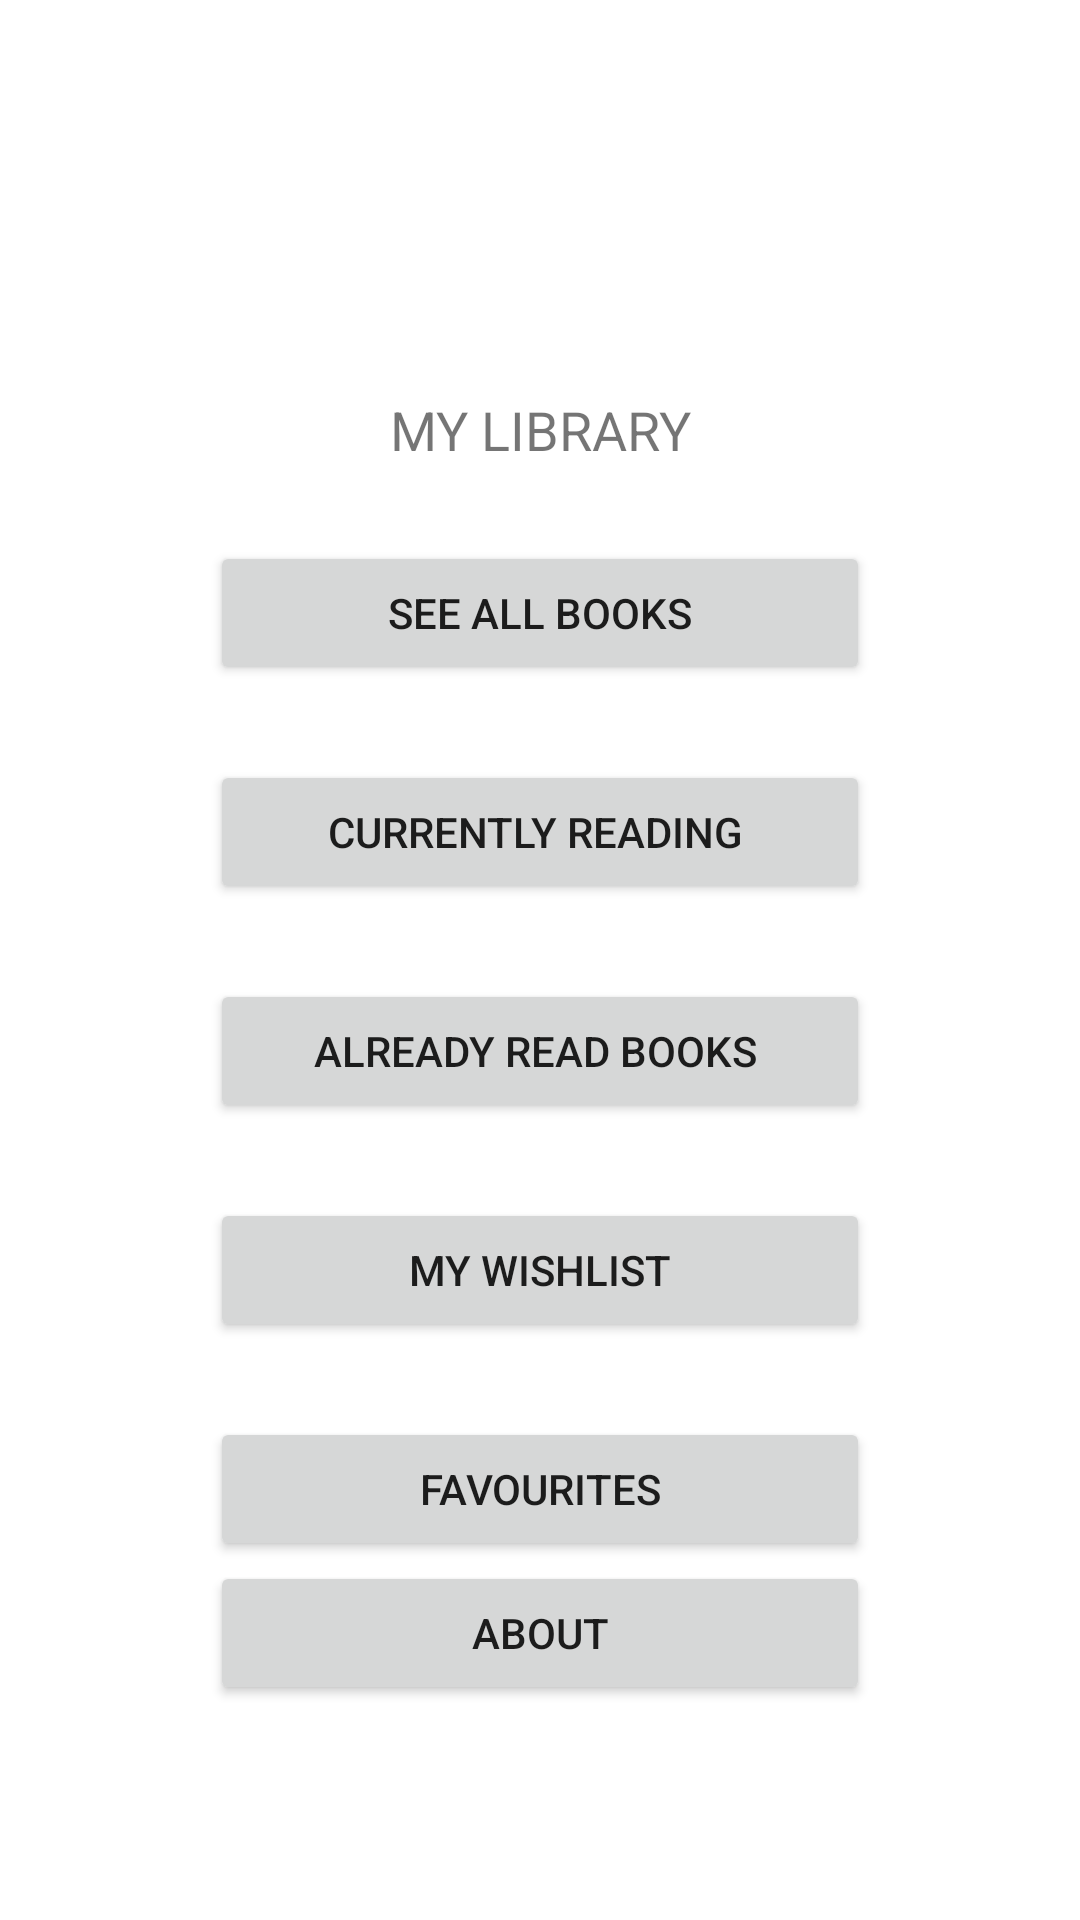

Here is an Android app screen rendered from its layout file. Give the layout XML and the strings, colors and styles it references.
<!-- AndroidManifest.xml: application theme AppTheme -->
<!-- res/layout/activity_main.xml -->
<?xml version="1.0" encoding="utf-8"?>
<androidx.constraintlayout.widget.ConstraintLayout xmlns:android="http://schemas.android.com/apk/res/android"
    xmlns:app="http://schemas.android.com/apk/res-auto"
    xmlns:tools="http://schemas.android.com/tools"
    android:layout_width="match_parent"
    android:layout_height="match_parent"
    tools:context=".MainActivity">


    <TextView
        android:id="@+id/txtName"
        android:layout_width="wrap_content"
        android:layout_height="wrap_content"
        android:layout_marginTop="30dp"
        android:fontFamily="sans-serif"
        android:text="My Library"
        android:textAllCaps="true"
        android:textSize="18sp"
        app:layout_constraintEnd_toEndOf="parent"
        app:layout_constraintStart_toStartOf="parent"
        app:layout_constraintTop_toBottomOf="@+id/imglogo" />

    <Button
        android:id="@+id/btnAllBooks"
        android:layout_width="220dp"
        android:layout_height="wrap_content"
        android:layout_marginTop="25dp"
        android:text="See All Books"
        android:textAllCaps="true"
        app:layout_constraintEnd_toEndOf="parent"
        app:layout_constraintStart_toStartOf="parent"
        app:layout_constraintTop_toBottomOf="@+id/txtName" />

    <Button
        android:id="@+id/btnCurrentlyReading"
        android:layout_width="220dp"
        android:layout_height="wrap_content"
        android:layout_marginTop="25dp"
        android:text="Currently Reading "
        app:layout_constraintEnd_toEndOf="@+id/btnAllBooks"
        app:layout_constraintStart_toStartOf="@+id/btnAllBooks"
        app:layout_constraintTop_toBottomOf="@+id/btnAllBooks" />

    <Button
        android:id="@+id/btnAlreadyRead"
        android:layout_width="220dp"
        android:layout_height="wrap_content"
        android:layout_marginTop="25dp"
        android:text="Already Read Books "
        app:layout_constraintEnd_toEndOf="parent"
        app:layout_constraintStart_toStartOf="parent"
        app:layout_constraintTop_toBottomOf="@+id/btnCurrentlyReading" />

    <Button
        android:id="@+id/btnWantToRead"
        android:layout_width="220dp"
        android:layout_height="wrap_content"
        android:layout_marginTop="25dp"
        android:text="My Wishlist"
        app:layout_constraintEnd_toEndOf="@+id/btnAlreadyRead"
        app:layout_constraintStart_toStartOf="@+id/btnAlreadyRead"
        app:layout_constraintTop_toBottomOf="@+id/btnAlreadyRead" />

    <Button
        android:id="@+id/btnFavourite"
        android:layout_width="220dp"
        android:layout_height="wrap_content"
        android:layout_marginTop="25dp"
        android:text="Favourites"
        app:layout_constraintEnd_toEndOf="@+id/btnWantToRead"
        app:layout_constraintHorizontal_bias="0.54"
        app:layout_constraintStart_toStartOf="@+id/btnWantToRead"
        app:layout_constraintTop_toBottomOf="@+id/btnWantToRead" />

    <Button
        android:id="@+id/btnAbout"
        android:layout_width="220dp"
        android:layout_height="wrap_content"
        android:text="About"
        app:layout_constraintEnd_toEndOf="@+id/btnFavourite"
        app:layout_constraintStart_toStartOf="@+id/btnFavourite"
        app:layout_constraintTop_toBottomOf="@+id/btnFavourite" />

    <ImageView
        android:id="@+id/imglogo"
        android:layout_width="111dp"
        android:layout_height="71dp"
        android:layout_marginTop="30dp"
        android:layout_marginBottom="30dp"
        android:adjustViewBounds="true"
        android:visibility="visible"
        app:layout_constraintBottom_toTopOf="@+id/txtName"
        app:layout_constraintEnd_toEndOf="parent"
        app:layout_constraintHorizontal_bias="0.498"
        app:layout_constraintStart_toStartOf="parent"
        app:layout_constraintTop_toTopOf="parent"
        tools:srcCompat="@tools:sample/avatars" />

    <androidx.constraintlayout.widget.Guideline
        android:id="@+id/guideline5"
        android:layout_width="wrap_content"
        android:layout_height="wrap_content"
        android:layout_marginBottom="10dp"
        android:orientation="horizontal"
        app:layout_constraintBottom_toBottomOf="parent"
        app:layout_constraintGuide_begin="700dp" />


</androidx.constraintlayout.widget.ConstraintLayout>
<!-- resources referenced by this layout -->
<resources>
  <style name="AppTheme" parent="Theme.MaterialComponents.Light">
          
          <item name="colorPrimary">@color/colorPrimary</item>
          <item name="colorPrimaryDark">@color/colorPrimaryDark</item>
          <item name="colorAccent">@color/colorAccent</item>
          <item name="android:windowAnimationStyle">@style/CustomAnimation</item>
      </style>
  <color name="colorPrimary">#008577</color>
  <color name="colorPrimaryDark">#00574B</color>
  <color name="colorAccent">#D81B60</color>
  <style name="CustomAnimation" parent="@android:style/Animation.Activity">
          <item name="android:activityOpenEnterAnimation">@anim/slide_in</item>
          <item name="android:activityOpenExitAnimation">@anim/slide_out</item>
          <item name="android:activityCloseEnterAnimation">@anim/slide_out</item>
          <item name="android:activityCloseExitAnimation">@anim/slide_in</item>
      </style>
</resources>
